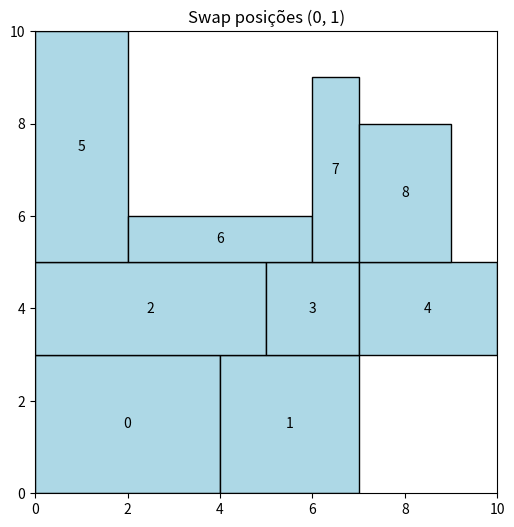

Write Python code to recreate this figure.
import matplotlib.pyplot as plt
from matplotlib.patches import Rectangle

# Definição do tamanho do container
CONTAINER_WIDTH = 10
CONTAINER_HEIGHT = 10

# Lista dos retângulos (largura, altura)
rectangles = [
    (4, 3), (3, 3), (5, 2), (2, 5), (3, 2),
    (2, 2), (4, 1), (1, 4), (2, 3), (3, 2)
]

# Função de empacotamento usando Shelf First Fit
def shelf_first_fit_placement(rect_list):
    positions = []
    shelf_y = 0
    shelf_height = 0
    shelf_used_width = 0

    for idx, (w, h) in enumerate(rect_list):
        if shelf_used_width + w > CONTAINER_WIDTH:
            shelf_y += shelf_height
            shelf_used_width = 0
            shelf_height = 0

        if shelf_y + h > CONTAINER_HEIGHT:
            break

        positions.append((idx, shelf_used_width, shelf_y, w, h))

        shelf_used_width += w
        if h > shelf_height:
            shelf_height = h

    return positions

# Função para desenhar o container e os retângulos
def draw_solution(positions, title="Container"):
    plt.figure(figsize=(6, 6))
    ax = plt.gca()
    for rect in positions:
        idx, x, y, w, h = rect
        ax.add_patch(Rectangle((x, y), w, h, edgecolor='black', facecolor='lightblue'))
        plt.text(x + w/2, y + h/2, str(idx), ha='center', va='center', fontsize=10)
    plt.xlim(0, CONTAINER_WIDTH)
    plt.ylim(0, CONTAINER_HEIGHT)
    plt.title(title)
    plt.gca().set_aspect('equal')
    #plt.gca().invert_yaxis()  # Remove se quiser mudar orientação
    plt.show()

# 🔄 Função que faz a troca de posição (i, j)
def swap_positions(rect_list, i, j):
    new_list = rect_list.copy()
    new_list[i], new_list[j] = new_list[j], new_list[i]
    return new_list

# ------------------------------
# Teste da função de troca
# ------------------------------

# Ordem inicial
current_order = rectangles

# Troca as posições que quiser (exemplo: troca posição 0 com 1)
new_order = swap_positions(current_order, 3, 5)

# Gera a solução com essa nova ordem
positions = shelf_first_fit_placement(new_order)

# Desenha o resultado
draw_solution(positions, title=f"Swap posições (0, 1)")

# ------------------------------
# Informações sobre a solução
# ------------------------------
area_container = CONTAINER_WIDTH * CONTAINER_HEIGHT
area_used = sum(w * h for (_, _, _, w, h) in positions)
area_wasted = area_container - area_used

print(f"Área usada: {area_used}")
print(f"Área desperdiçada: {area_wasted}")
print(f"Retângulos colocados: {len(positions)} de {len(rectangles)}")
